Run: headless pygame with SDL's dummy video driver; simulated clock (each Clock.tick advances the game by its frame time, no real sleeping); random seed 0; keys injected as events and as key.get_pressed() state; mouse plan: one left click at the window centre at the start of phase 2, then a move to the lower-right quarter at the start of phase 3.
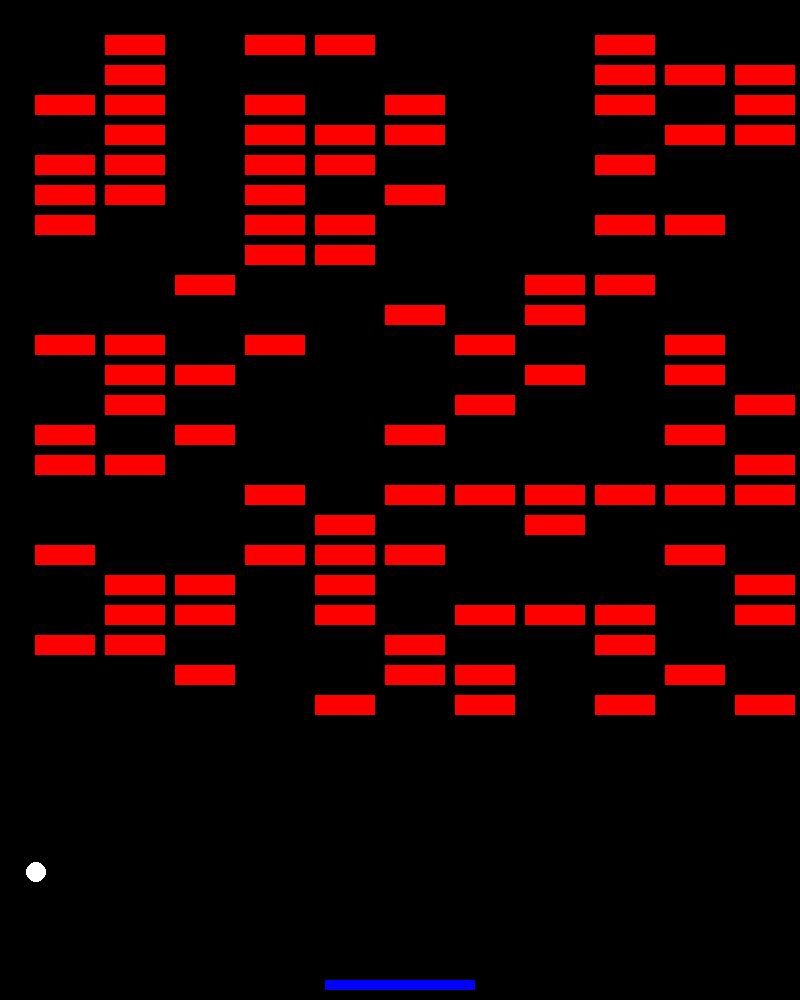
Frame 1 of 4 · flips 1–60 · no input
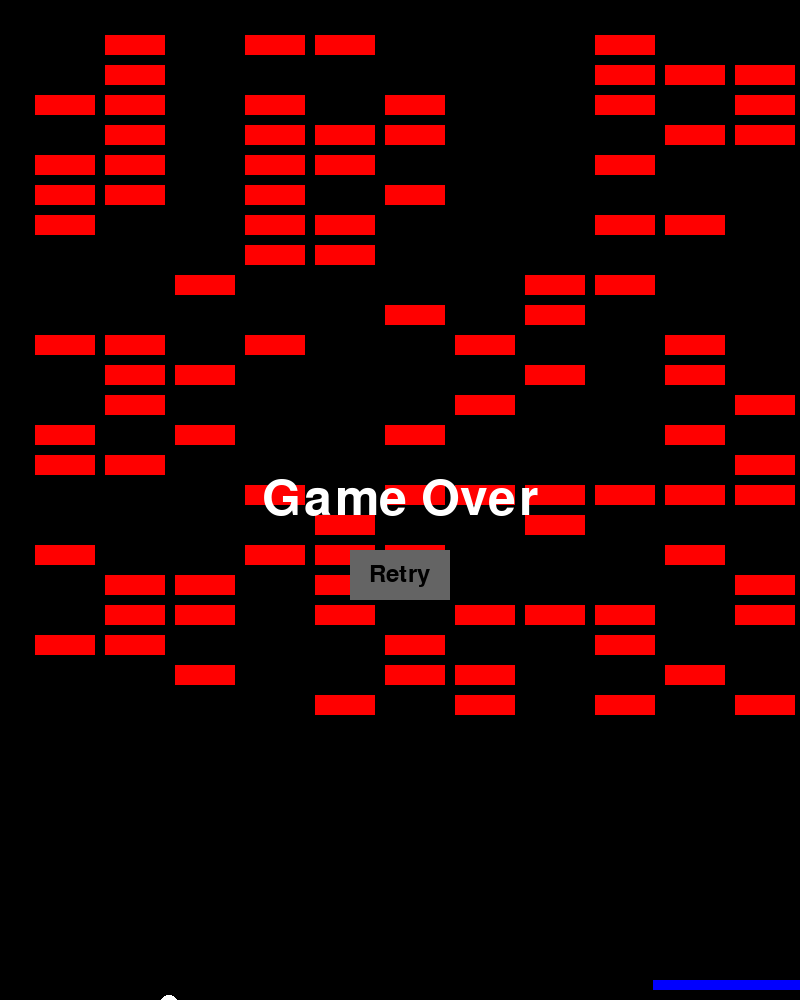
Frame 2 of 4 · flips 61–180 · clicked the window centre · tapped SPACE, RETURN · held RIGHT (→), D
Frame 3 of 4 · flips 181–300 · moved the mouse to the lower-right quarter · held DOWN (↓), S · screen unchanged from frame 2, image omitted
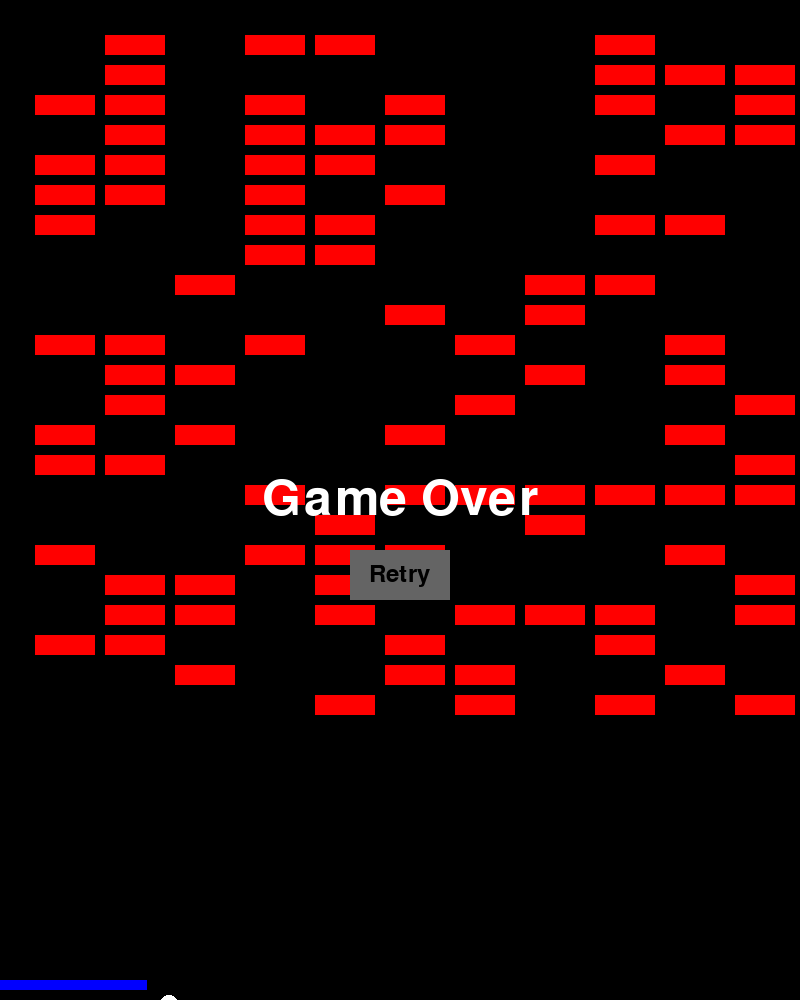
Frame 4 of 4 · flips 301–420 · held LEFT (←), A, UP (↑), W

The pygame program that drew these frames:

import pygame
import sys
import random
import time

# 초기화
pygame.init()

# 화면 설정
screen_width = 800
screen_height = 1000
screen = pygame.display.set_mode((screen_width, screen_height))
pygame.display.set_caption('Breakout Game')

# 색상 정의
WHITE = (255, 255, 255)
BLACK = (0, 0, 0)
BLUE = (0, 0, 255)
RED = (255, 0, 0)
GRAY = (100, 100, 100)
YELLOW = (255, 255, 0)

# 폰트 설정
font_large = pygame.font.SysFont(None, 74)
font_small = pygame.font.SysFont(None, 36)

# 공 설정
ball_radius = 10
ball_speed = 7  # 공 기본 속도
ball_color = WHITE
ball_speed_multiplier = 1  # 공 속도 배수

# 패들 설정
paddle_width = 150
paddle_height = 10
paddle_speed = 8

# 벽돌 설정
brick_width = 60
brick_height = 20
brick_gap = 10  # 벽돌 사이 간격
space_above_paddle = 300  # 패들 위 빈 공간

# 아이템 설정
item_active = False
item_type = None
item_start_time = 0
item_duration = 3  # 아이템 지속 시간 (초)
item_effects = ['Increase Ball Size', 'Increase Ball Speed', 'Decrease Ball Speed', 'Add Extra Ball']
showing_roulette = False
roulette_duration = 1  # 룰렛이 돌아가는 시간 (초)

# 게임 상태 변수
game_over = False
game_success = False
consecutive_hits = 0
level = 1
countdown_time = 3  # 카운트다운 시간 (초)
countdown_started = False
countdown_end_time = 0

# 다중 공 리스트
balls = []

def generate_random_bricks():
    global bricks
    bricks = []
    num_bricks = random.randint(1, 100)  # 벽돌의 개수 랜덤 설정
    rows = (screen_height - space_above_paddle) // (brick_height + brick_gap)  # 패들 위 빈 공간을 제외한 최대 행 수
    cols = screen_width // (brick_width + brick_gap)  # 화면의 너비에 기반한 최대 열 수

    placed_bricks = 0
    while placed_bricks < num_bricks:
        row = random.randint(0, rows - 1)
        col = random.randint(0, cols - 1)
        brick_rect = pygame.Rect(col * (brick_width + brick_gap) + 35, row * (brick_height + brick_gap) + 35, brick_width, brick_height)
        
        # 패들 위 100픽셀 공간을 제외한 영역에 벽돌 배치
        if brick_rect.bottom <= screen_height - (paddle_height + 10):
            if not any(brick.colliderect(brick_rect) for brick in bricks):
                bricks.append(brick_rect)
                placed_bricks += 1

def reset_game():
    global ball_x, ball_y, ball_speed_x, ball_speed_y, paddle_x, consecutive_hits, balls, level
    # 공 초기 위치 및 속도
    ball_x = screen_width // 2
    ball_y = screen_height - 30
    ball_speed_x = ball_speed * random.choice((1, -1))
    ball_speed_y = -ball_speed

    # 패들 초기 위치
    paddle_x = (screen_width - paddle_width) // 2

    # 벽돌 설정
    generate_random_bricks()

    # 게임 상태 초기화
    global game_over, game_success, consecutive_hits
    game_over = False
    game_success = False
    consecutive_hits = 0

    # 공 리스트 초기화
    global balls
    balls = [{'x': ball_x, 'y': ball_y, 'speed_x': ball_speed_x, 'speed_y': ball_speed_y, 'radius': ball_radius}]

    # 레벨 증가
    level += 1

def reset_item_effects():
    global ball_radius, ball_speed_multiplier, balls, item_active, item_type
    ball_radius = 10
    ball_speed_multiplier = 1
    if item_type == 'Add Extra Ball':
        balls = balls[:1]  # 공 개수를 원래대로 되돌리기
    item_active = False
    item_type = None

def activate_item(item):
    global item_active, item_start_time, ball_radius, ball_speed_multiplier, balls
    item_active = True
    item_start_time = time.time()

    if item == 'Increase Ball Size':
        ball_radius = 20
    elif item == 'Decrease Ball Speed':
        ball_speed_multiplier = 0.5
    elif item == 'Add Extra Ball':
        for _ in range(2):  # 공 2개 추가
            balls.append({'x': ball_x, 'y': ball_y, 'speed_x': ball_speed_x * random.choice([1, -1]),
                          'speed_y': ball_speed_y * random.choice([1, -1]), 'radius': ball_radius})

def spin_roulette():
    global item_type
    roulette_end_time = time.time() + roulette_duration
    while time.time() < roulette_end_time:
        item_type = random.choice(item_effects)
        screen.fill(BLACK)
        roulette_text = font_large.render(f'Item: {item_type}', True, YELLOW)
        roulette_rect = roulette_text.get_rect(center=(screen_width // 2, screen_height // 2))
        screen.blit(roulette_text, roulette_rect)
        pygame.display.flip()
        pygame.time.delay(100)  # 룰렛 속도 조절

def countdown():
    global countdown_started, countdown_end_time
    countdown_started = True
    countdown_end_time = time.time() + countdown_time

reset_game()

# 메인 게임 루프
running = True
while running:
    # 이벤트 처리
    for event in pygame.event.get():
        if event.type == pygame.QUIT:
            running = False
        if event.type == pygame.MOUSEBUTTONDOWN:
            mouse_x, mouse_y = event.pos
            if game_over or game_success:
                retry_button = pygame.Rect(screen_width // 2 - 50, screen_height // 2 + 50, 100, 50)
                if retry_button.collidepoint(mouse_x, mouse_y):
                    reset_item_effects()  # 아이템 효과 초기화
                    reset_game()
                    countdown()  # 게임 재시작 시 카운트다운 시작
        if event.type == pygame.KEYDOWN:
            if event.key == pygame.K_SPACE and showing_roulette:
                activate_item(item_type)
                showing_roulette = False

    # 카운트다운 처리
    if countdown_started:
        remaining_time = max(countdown_end_time - time.time(), 0)
        if remaining_time <= 0:
            countdown_started = False
        else:
            screen.fill(BLACK)
            countdown_text = font_large.render(f'Starting in {int(remaining_time)}', True, WHITE)
            countdown_rect = countdown_text.get_rect(center=(screen_width // 2, screen_height // 2))
            screen.blit(countdown_text, countdown_rect)
            pygame.display.flip()
            pygame.time.wait(100)  # 100ms 대기
            continue

    # 게임 일시 중지 및 아이템 룰렛 처리
    if showing_roulette:
        spin_roulette()
        activate_item(item_type)
        showing_roulette = False

    # 키 입력 처리
    keys = pygame.key.get_pressed()
    if keys[pygame.K_LEFT] and paddle_x > 0:
        paddle_x -= paddle_speed
    if keys[pygame.K_RIGHT] and paddle_x < screen_width - paddle_width:
        paddle_x += paddle_speed

    if not game_over and not game_success:
        # 공 이동 및 충돌 처리
        for ball in balls:
            ball['x'] += ball['speed_x'] * ball_speed_multiplier
            ball['y'] += ball['speed_y'] * ball_speed_multiplier

            # 공 충돌 처리 (화면 경계)
            if ball['x'] - ball['radius'] <= 0 or ball['x'] + ball['radius'] >= screen_width:
                ball['speed_x'] = -ball['speed_x']
            if ball['y'] - ball['radius'] <= 0:
                ball['speed_y'] = -ball['speed_y']

            # 공이 패들과 충돌하는지 확인
            paddle_rect = pygame.Rect(paddle_x, screen_height - paddle_height - 10, paddle_width, paddle_height)
            if paddle_rect.collidepoint(ball['x'], ball['y'] + ball['radius']):
                ball['speed_y'] = -ball['speed_y']

            # 공이 벽돌과 충돌하는지 확인
            for brick in bricks:
                if brick.collidepoint(ball['x'], ball['y']):
                    ball['speed_y'] = -ball['speed_y']
                    bricks.remove(brick)
                    consecutive_hits += 1
                    
                    # 5번 연속 벽돌을 깰 때 아이템 룰렛을 보여줌
                    if consecutive_hits % 10 == 0:
                        showing_roulette = True

        # 게임 종료 조건 처리
        if len(bricks) == 0:
            game_success = True
        if all(ball['y'] > screen_height for ball in balls):
            game_over = True

    # 화면 그리기
    screen.fill(BLACK)

    # 벽돌 그리기
    for brick in bricks:
        pygame.draw.rect(screen, RED, brick)

    # 공 그리기
    for ball in balls:
        pygame.draw.circle(screen, ball_color, (int(ball['x']), int(ball['y'])), ball['radius'])

    # 패들 그리기
    pygame.draw.rect(screen, BLUE, (paddle_x, screen_height - paddle_height - 10, paddle_width, paddle_height))

    # 아이템 효과 및 카운트다운 상태 표시
    if item_active:
        elapsed_time = time.time() - item_start_time
        if elapsed_time > item_duration:
            reset_item_effects()  # 아이템 효과 종료
    if showing_roulette:
        spin_roulette()
        activate_item(item_type)
        showing_roulette = False

    if game_over:
        game_over_text = font_large.render('Game Over', True, WHITE)
        screen.blit(game_over_text, (screen_width // 2 - game_over_text.get_width() // 2, screen_height // 2 - game_over_text.get_height() // 2))
        retry_button = pygame.Rect(screen_width // 2 - 50, screen_height // 2 + 50, 100, 50)
        pygame.draw.rect(screen, GRAY, retry_button)
        retry_text = font_small.render('Retry', True, BLACK)
        screen.blit(retry_text, (retry_button.x + (retry_button.width - retry_text.get_width()) // 2, retry_button.y + (retry_button.height - retry_text.get_height()) // 2))
    elif game_success:
        success_text = font_large.render('Success', True, WHITE)
        screen.blit(success_text, (screen_width // 2 - success_text.get_width() // 2, screen_height // 2 - success_text.get_height() // 2))

    pygame.display.flip()
    pygame.time.delay(10)

pygame.quit()
